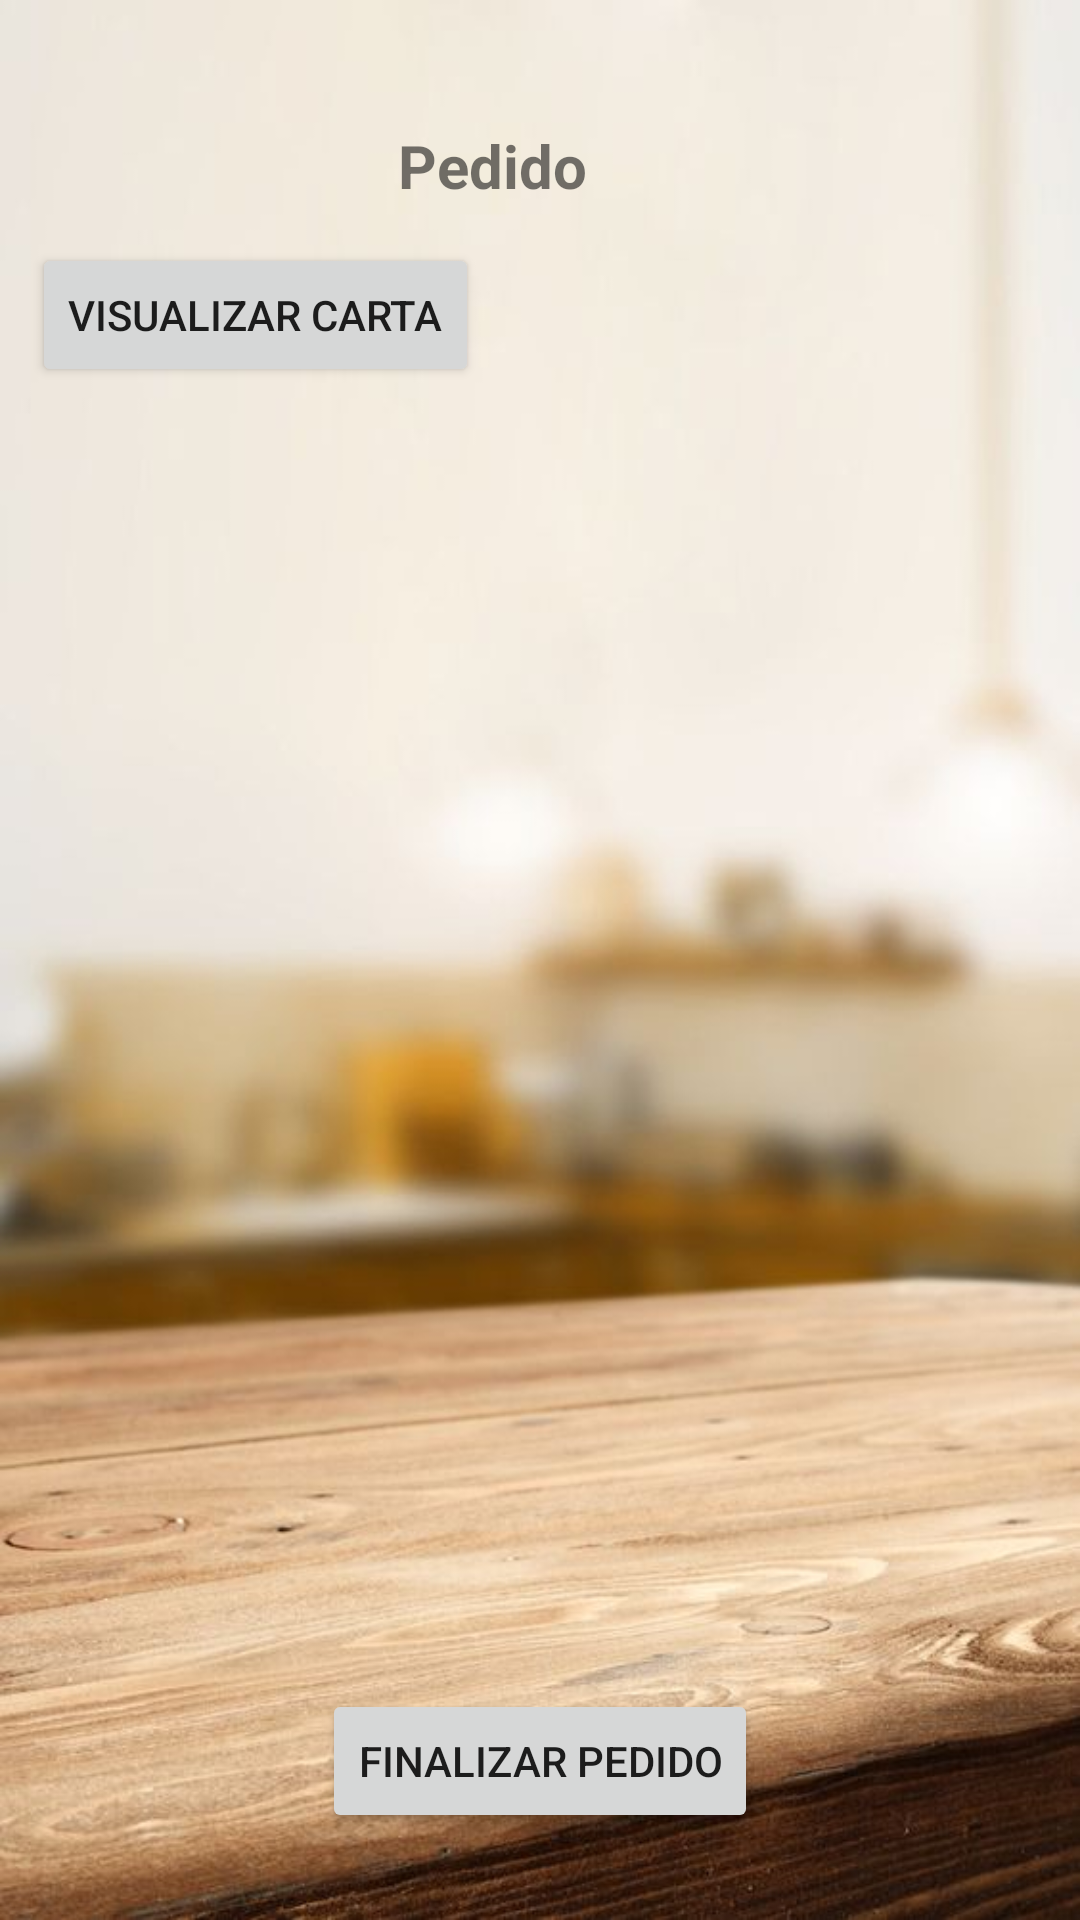

The Android layout XML behind this screen, and the referenced resources:
<!-- AndroidManifest.xml: application theme Theme.Larios -->
<!-- res/layout/activity_pedido.xml -->
<?xml version="1.0" encoding="utf-8"?>
<androidx.constraintlayout.widget.ConstraintLayout xmlns:android="http://schemas.android.com/apk/res/android"
    xmlns:app="http://schemas.android.com/apk/res-auto"
    xmlns:tools="http://schemas.android.com/tools"
    android:layout_width="match_parent"
    android:layout_height="match_parent"
    tools:context=".Pedido"
    android:background="@drawable/fondo">

    <TextView
        android:id="@+id/txtPedido"
        android:layout_width="wrap_content"
        android:layout_height="wrap_content"
        android:text="Pedido"
        android:textSize="20sp"
        android:textStyle="bold"
        app:layout_constraintBottom_toBottomOf="parent"
        app:layout_constraintEnd_toEndOf="parent"
        app:layout_constraintHorizontal_bias="0.447"
        app:layout_constraintStart_toStartOf="parent"
        app:layout_constraintTop_toTopOf="parent"
        app:layout_constraintVertical_bias="0.068" />

    <ListView
        android:id="@+id/listViewPedidos"
        android:layout_width="405dp"
        android:layout_height="446dp"
        app:layout_constraintBottom_toBottomOf="parent"
        app:layout_constraintEnd_toEndOf="parent"
        app:layout_constraintStart_toStartOf="parent"
        app:layout_constraintTop_toTopOf="parent"
        app:layout_constraintVertical_bias="0.645" />

    <Button
        android:id="@+id/btnFinalizarPedido"
        android:layout_width="wrap_content"
        android:layout_height="wrap_content"
        android:onClick="enviarCocina"
        android:text="Finalizar Pedido"
        app:layout_constraintBottom_toBottomOf="parent"
        app:layout_constraintEnd_toEndOf="parent"
        app:layout_constraintStart_toStartOf="parent"
        app:layout_constraintTop_toTopOf="parent"
        app:layout_constraintVertical_bias="0.951" />

    <Button
        android:id="@+id/btnCartaPedido"
        android:layout_width="wrap_content"
        android:layout_height="wrap_content"
        android:onClick="cartaPedido"
        android:text="Visualizar Carta"
        app:layout_constraintBottom_toBottomOf="parent"
        app:layout_constraintEnd_toEndOf="parent"
        app:layout_constraintHorizontal_bias="0.05"
        app:layout_constraintStart_toStartOf="parent"
        app:layout_constraintTop_toTopOf="parent"
        app:layout_constraintVertical_bias="0.137" />

</androidx.constraintlayout.widget.ConstraintLayout>
<!-- resources referenced by this layout -->
<resources>
  <!-- drawable fondo: jpg bitmap (drawable-v24, 42248 bytes) -->
  <style name="Theme.Larios" parent="Theme.MaterialComponents.DayNight.NoActionBar">
          
          <item name="colorPrimary">@color/purple_500</item>
          <item name="colorPrimaryVariant">@color/purple_700</item>
          <item name="colorOnPrimary">@color/white</item>
          
          <item name="colorSecondary">@color/teal_200</item>
          <item name="colorSecondaryVariant">@color/teal_700</item>
          <item name="colorOnSecondary">@color/black</item>
          
          <item name="android:statusBarColor" tools:targetApi="l">?attr/colorPrimaryVariant</item>
          
      </style>
  <!-- not gathered from this repository: default colours our renderer supplied (Android Studio template values) -->
  <color name="purple_500">#FF6200EE</color>
  <color name="purple_700">#FF3700B3</color>
  <color name="teal_200">#FF03DAC5</color>
  <color name="teal_700">#FF018786</color>
  <color name="black">#FF000000</color>
  <color name="white">#FFFFFFFF</color>
</resources>
